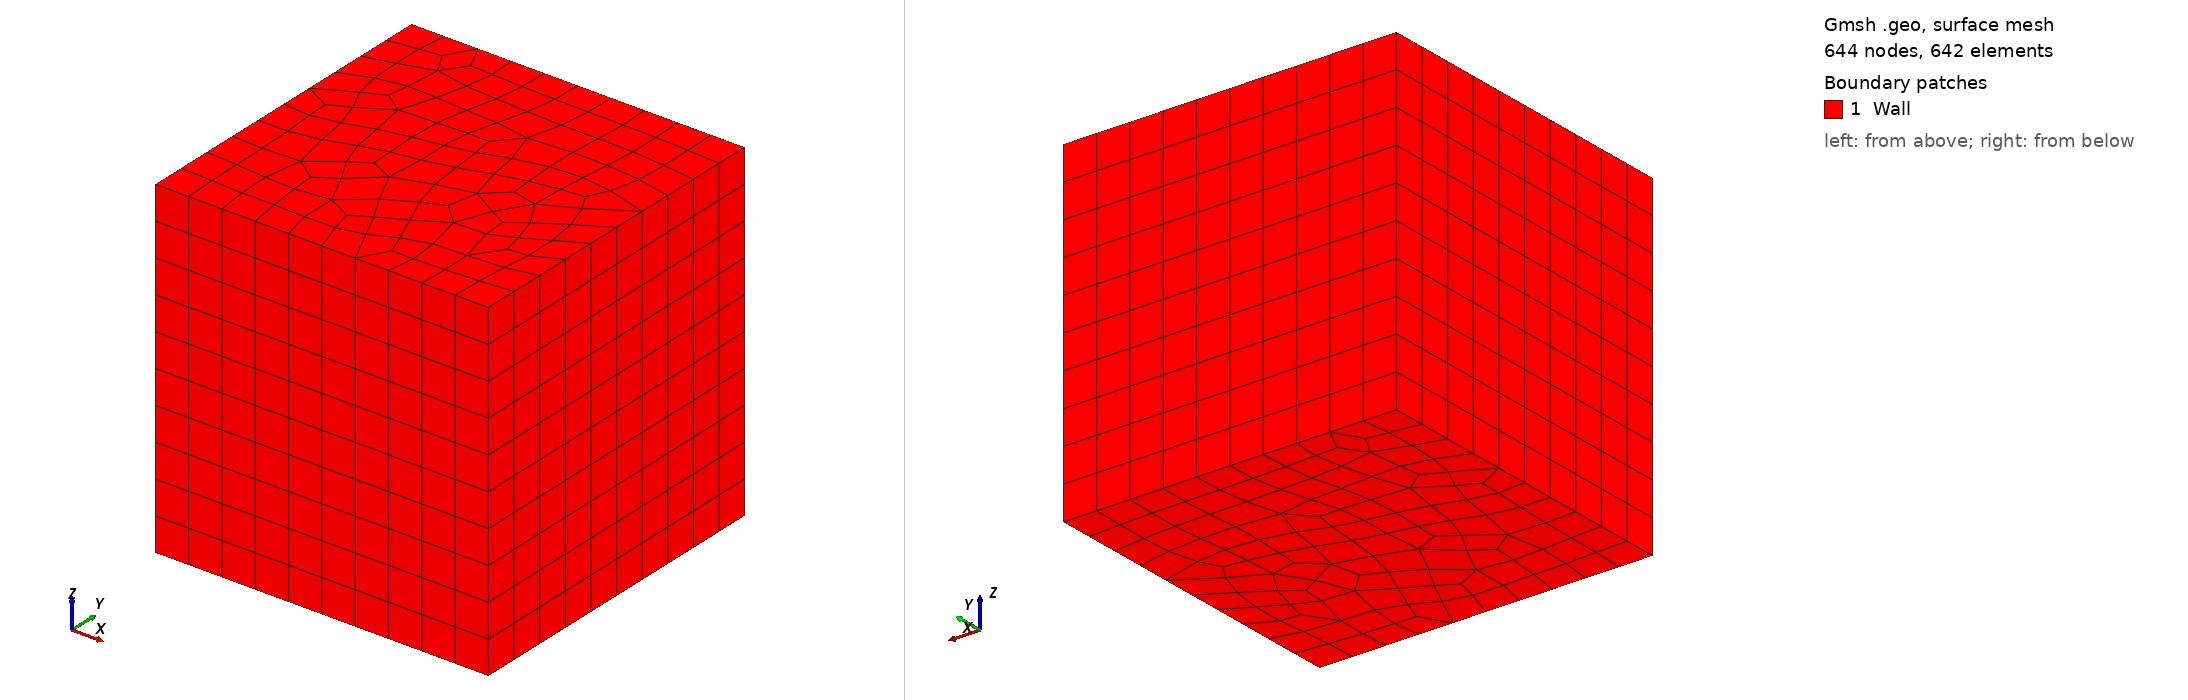

Gmsh geometry script, surface-meshed: 644 nodes, 642 surface elements. Boundary patches (legend numbers): 1 Wall. Left view from above one corner, right view from below the opposite corner. Legend entries are the model's physical surfaces. The drawing asked Gmsh for element sizes between 1% and 20% of the model's largest extent; the script's own settings can give other sizes.

=== cdsUCDHex3D.geo (drawn) ===
r = DefineNumber[0.1];
Point(1) = {0, 0, 0, r};
Point(2) = {1, 0, 0, r};
Point(3) = {1, 1, 0, r};
Point(4) = {0, 1, 0, r};
Line(1) = {4, 3};
Line(2) = {2, 3};
Line(3) = {4, 1};
Line(4) = {1, 2};
Line Loop(6) = {3, 4, 2, -1};
Plane Surface(6) = {6};
Recombine Surface {6};
Extrude {0, 0, 1} {
  Surface{6}; Layers{1/r}; Recombine;
}
Physical Surface("Wall",1) = {28, 6, 27, 19, 15, 23};
Physical Volume("Domain",9) = {1};
